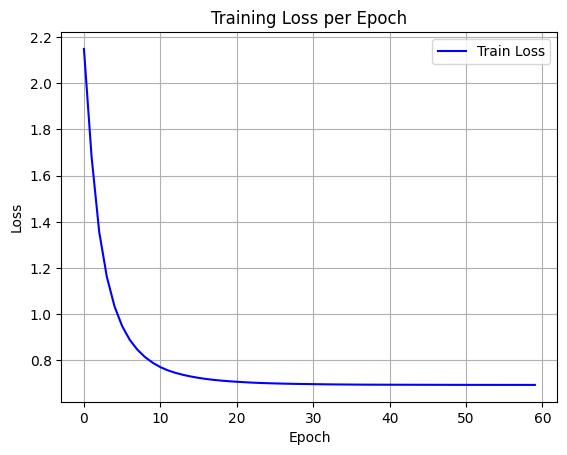

Source data for this figure (header and first rows):
epoch, train_loss
0, 2.149
1, 1.681
2, 1.356
3, 1.161
4, 1.034
5, 0.9486
6, 0.8889
7, 0.8463
8, 0.8144
9, 0.79
10, 0.771
11, 0.7568
12, 0.746
13, 0.7374
14, 0.7304
15, 0.7245
16, 0.7197
17, 0.7158
18, 0.7126
19, 0.7099
20, 0.7077
21, 0.7057
22, 0.704
23, 0.7026
24, 0.7015
25, 0.7005
26, 0.6997
27, 0.6989
28, 0.6983
29, 0.6979
30, 0.6974
31, 0.6969
32, 0.6965
33, 0.6961
34, 0.6958
35, 0.6956
36, 0.6954
37, 0.6952
38, 0.6951
39, 0.695
40, 0.6949
41, 0.6948
42, 0.6948
43, 0.6947
44, 0.6946
45, 0.6946
46, 0.6945
47, 0.6945
48, 0.6943
49, 0.6943
50, 0.6942
51, 0.6942
52, 0.6942
53, 0.6941
54, 0.6941
55, 0.6941
56, 0.6941
57, 0.6941
58, 0.694
59, 0.694
